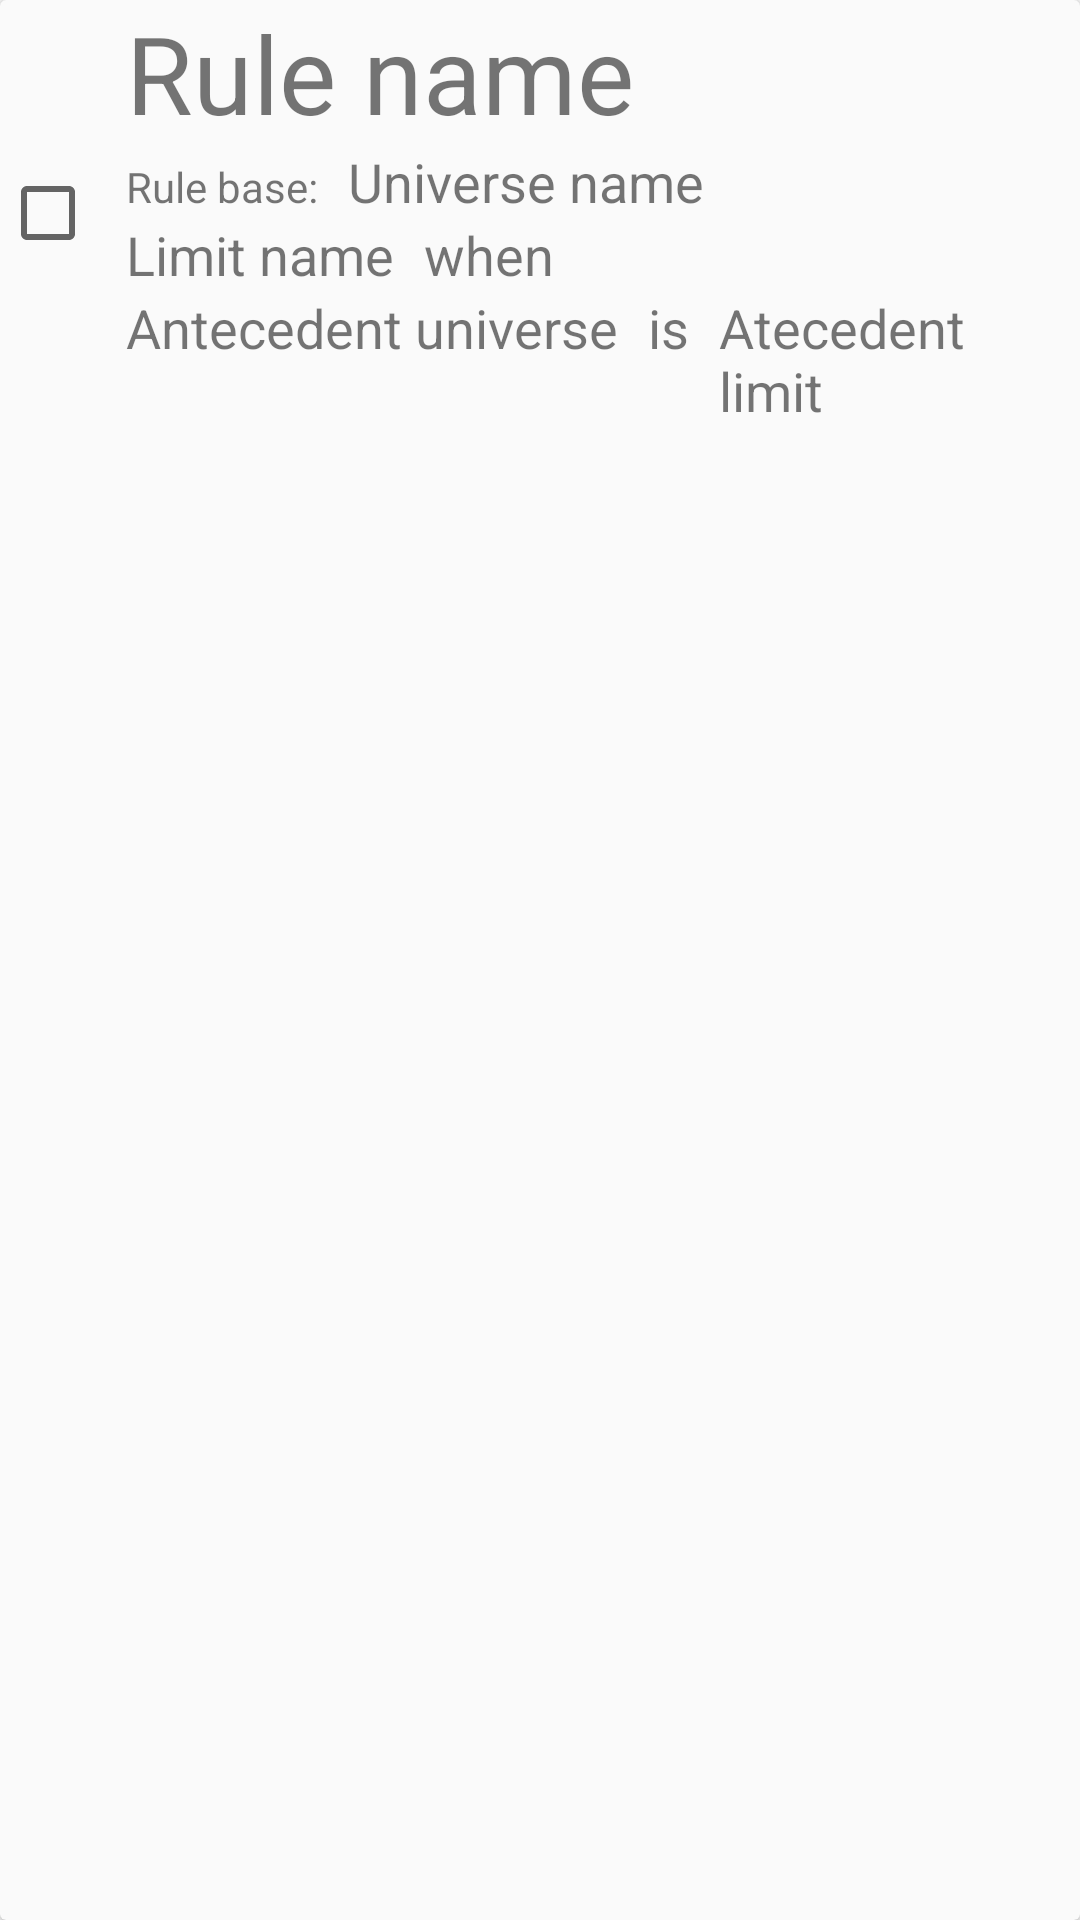

Layout XML and referenced resources for this Android screen:
<!-- AndroidManifest.xml: application theme Theme.RobotController -->
<!-- res/layout/rule_item_layout.xml -->
<?xml version="1.0" encoding="utf-8"?>
<layout xmlns:android="http://schemas.android.com/apk/res/android"
    xmlns:card_view="http://schemas.android.com/apk/res-auto">

    <androidx.cardview.widget.CardView
        android:id="@+id/ruleListItemCard"
        android:layout_width="match_parent"
        android:layout_height="wrap_content"
        android:layout_margin="5dp"
        card_view:cardBackgroundColor="#FAFAFA">

        <LinearLayout
            android:layout_width="match_parent"
            android:layout_height="wrap_content"
            android:orientation="horizontal">

            <CheckBox
                android:id="@+id/deletableListItem"
                android:layout_width="wrap_content"
                android:layout_height="match_parent"
                android:layout_marginEnd="10dp">
            </CheckBox>

            <LinearLayout
                android:layout_width="match_parent"
                android:layout_height="wrap_content"
                android:orientation="vertical">

                <TextView
                    android:id="@+id/ruleListItemName"
                    android:layout_width="wrap_content"
                    android:layout_height="wrap_content"
                    android:text="@string/rule_name"
                    android:textSize="36sp"
                    android:layout_marginEnd="10dp"
                    />

                <LinearLayout
                    android:layout_width="match_parent"
                    android:layout_height="wrap_content"
                    android:orientation="horizontal">

                    <TextView
                        android:labelFor="@+id/baseUniverseListItemName"
                        android:layout_width="wrap_content"
                        android:layout_height="wrap_content"
                        android:text="@string/rule_base_label"
                        android:layout_marginEnd="10dp"/>

                    <TextView
                        android:id="@+id/baseUniverseListItemName"
                        android:layout_width="wrap_content"
                        android:layout_height="wrap_content"
                        android:text="@string/universe_name"
                        android:textSize="18sp"
                        android:layout_marginEnd="10dp" />

                </LinearLayout>

                <LinearLayout
                    android:layout_width="match_parent"
                    android:layout_height="wrap_content"
                    android:orientation="vertical">

                    <LinearLayout
                        android:layout_width="match_parent"
                        android:layout_height="wrap_content"
                        android:orientation="horizontal">
                        <TextView
                            android:id="@+id/baseLimitNameListItem"
                            android:layout_width="wrap_content"
                            android:layout_height="wrap_content"
                            android:text="@string/limit_name"
                            android:textSize="18sp"
                            android:layout_marginEnd="10dp" />

                        <TextView
                            android:id="@+id/when"
                            android:layout_width="wrap_content"
                            android:layout_height="wrap_content"
                            android:text="@string/when"
                            android:textSize="18sp"
                            android:layout_marginEnd="10dp" />
                    </LinearLayout>

                    <LinearLayout
                        android:layout_width="match_parent"
                        android:layout_height="wrap_content"
                        android:orientation="horizontal">
                        <TextView
                            android:id="@+id/antecedentUniverseListItemName"
                            android:layout_width="wrap_content"
                            android:layout_height="wrap_content"
                            android:text="@string/antecedentUniverseName"
                            android:textSize="18sp"
                            android:layout_marginEnd="10dp"
                            />

                        <TextView
                            android:id="@+id/is"
                            android:layout_width="wrap_content"
                            android:layout_height="wrap_content"
                            android:text="@string/is"
                            android:textSize="18sp"
                            android:layout_marginEnd="10dp" />

                        <TextView
                            android:id="@+id/antecedentLimitListItemName"
                            android:layout_width="wrap_content"
                            android:layout_height="wrap_content"
                            android:text="@string/antecedentLimitName"
                            android:textSize="18sp" />
                    </LinearLayout>

                </LinearLayout>

            </LinearLayout>

        </LinearLayout>





    </androidx.cardview.widget.CardView>

</layout>
<!-- resources referenced by this layout -->
<resources>
  <string name="antecedentLimitName">Atecedent limit</string>
  <string name="antecedentUniverseName">Antecedent universe</string>
  <string name="is">is</string>
  <string name="limit_name">Limit name</string>
  <string name="rule_base_label">Rule base: </string>
  <string name="rule_name">Rule name</string>
  <string name="universe_name">Universe name</string>
  <string name="when">when</string>
  <style name="Theme.RobotController" parent="Theme.AppCompat.Light.DarkActionBar">
          
          <item name="colorPrimary">@color/purple_500</item>
          <item name="colorPrimaryDark">@color/purple_700</item>
          <item name="colorAccent">@color/teal_200</item>
          
      </style>
  <!-- not gathered from this repository: default colours our renderer supplied (Android Studio template values) -->
  <color name="purple_500">#FF6200EE</color>
  <color name="purple_700">#FF3700B3</color>
  <color name="teal_200">#FF03DAC5</color>
</resources>
